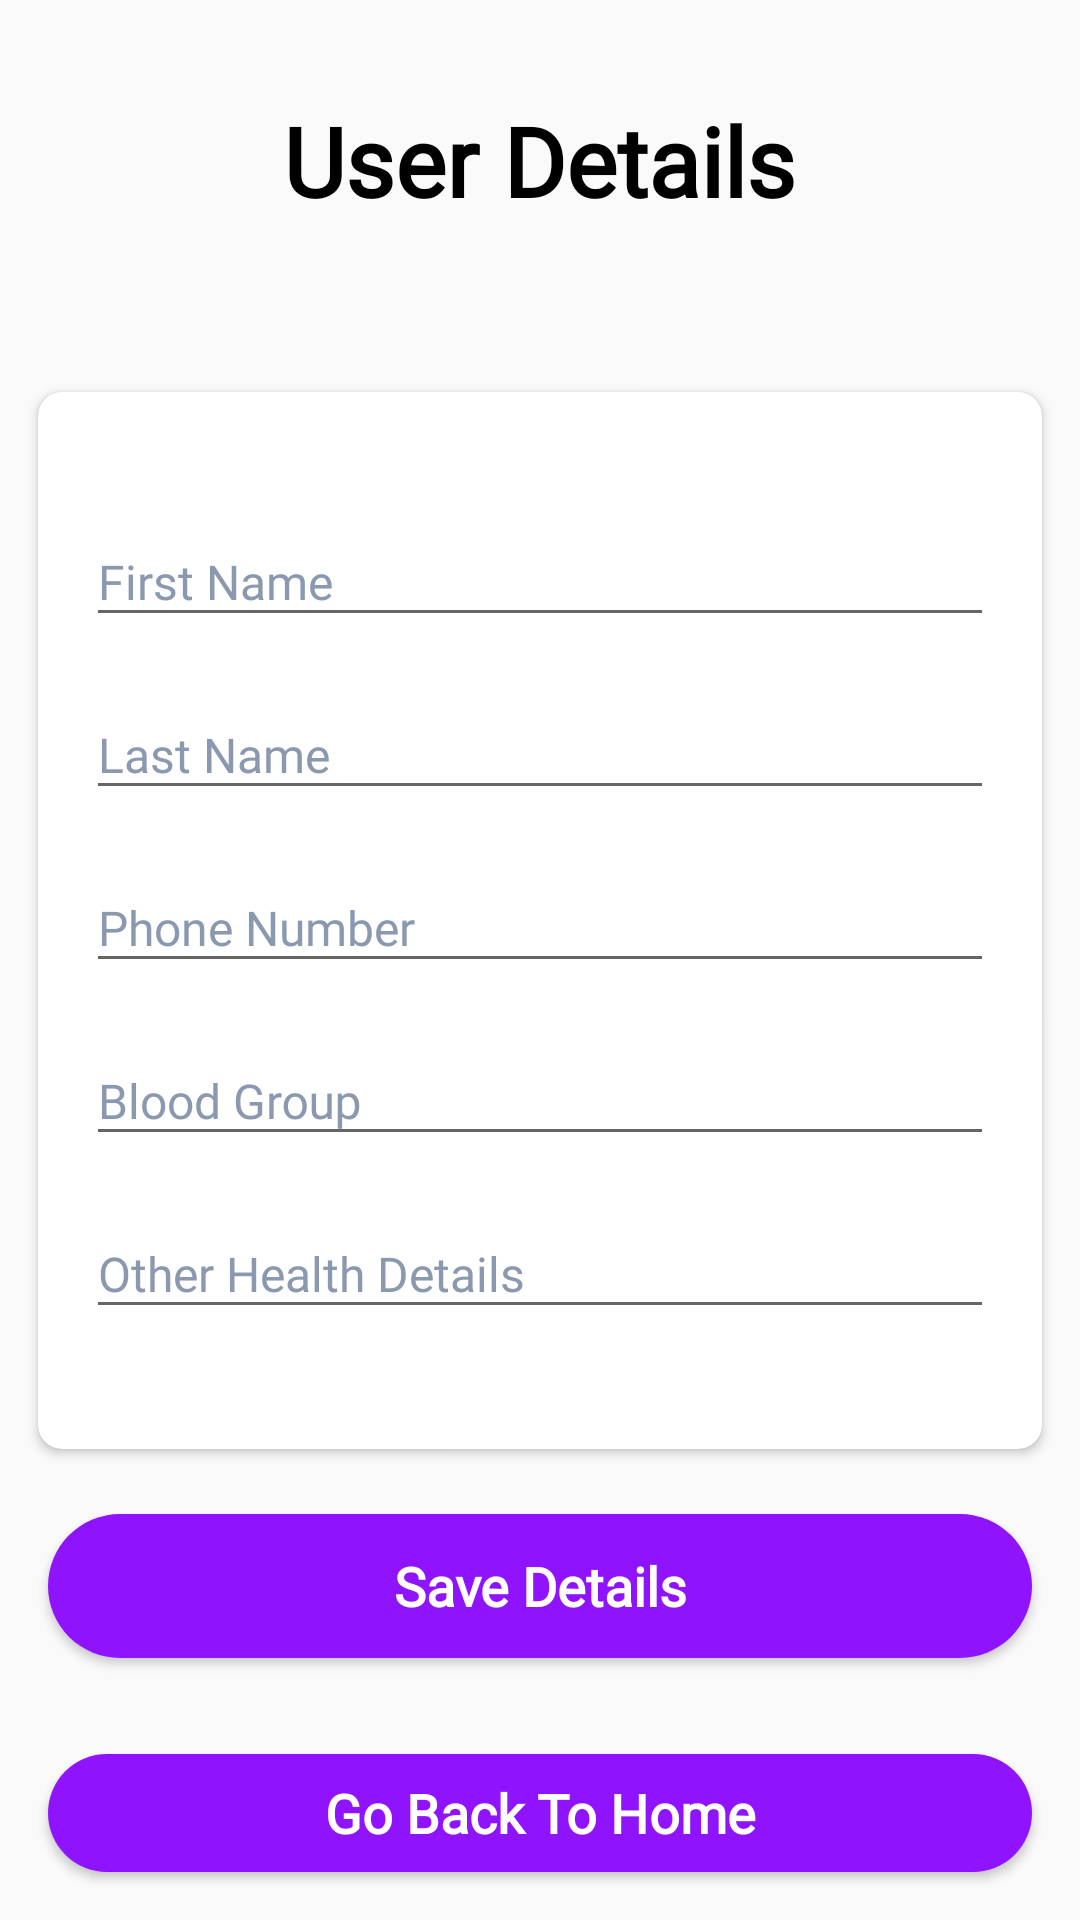

Produce the Android XML layout that renders to this screen, including the resource entries it uses.
<!-- AndroidManifest.xml: application theme Theme.RapidRescue -->
<!-- res/layout/activity_user_detail.xml -->
<?xml version="1.0" encoding="utf-8"?>
<RelativeLayout xmlns:android="http://schemas.android.com/apk/res/android"
    xmlns:app="http://schemas.android.com/apk/res-auto"
    xmlns:tools="http://schemas.android.com/tools"
    android:layout_width="match_parent"
    android:layout_height="match_parent"
    tools:context="com.mc.rapidrescue.MainActivity">

                <LinearLayout
                android:layout_width="match_parent"
                android:layout_height="wrap_content"
                android:orientation="vertical">

                <TextView
                    android:id="@+id/textViewHeader"
                    android:layout_width="wrap_content"
                    android:layout_height="wrap_content"
                    android:text="User Details"
                    android:textSize="32sp"
                    android:textStyle="bold"
                    android:textColor="#000000"
                    android:fontFamily="@font/calibri"
                    android:layout_gravity="center"
                    android:layout_centerHorizontal="true"
                    android:layout_marginTop="32dp"/>

                <androidx.cardview.widget.CardView
                    android:layout_width="match_parent"
                    android:layout_height="wrap_content"
                    android:layout_marginLeft="8dp"
                    android:layout_marginTop="50dp"
                    android:layout_marginRight="8dp"
                    app:cardCornerRadius="8dp"
                    app:cardUseCompatPadding="true"
                    app:contentPadding="16dp">

                    <LinearLayout
                        android:layout_width="match_parent"
                        android:layout_height="wrap_content"
                        android:layout_marginTop="16dp"
                        android:layout_marginBottom="16dp"
                        android:orientation="vertical">

                        <com.google.android.material.textfield.TextInputLayout
                            android:layout_width="match_parent"
                            android:layout_height="wrap_content"
                            android:layout_marginBottom="8dp"
                            android:textColorHint="#FF8A99AF">

                            <EditText
                                android:id="@+id/editTextFirstName"
                                android:layout_width="match_parent"
                                android:layout_height="match_parent"

                                android:drawablePadding="16dp"
                                android:fontFamily="@font/calibri"
                                android:hint="First Name"
                                android:inputType="text"
                                android:maxLines="1"
                                android:textColor="@android:color/black"
                                android:textSize="16sp" />
                        </com.google.android.material.textfield.TextInputLayout>

                        <com.google.android.material.textfield.TextInputLayout
                            android:layout_width="match_parent"
                            android:layout_height="wrap_content"
                            android:layout_marginBottom="8dp"
                            android:textColorHint="#FF8A99AF">

                            <EditText
                                android:id="@+id/editTextLastName"
                                android:layout_width="match_parent"
                                android:layout_height="match_parent"

                                android:drawablePadding="16dp"
                                android:fontFamily="@font/calibri"
                                android:hint="Last Name"
                                android:inputType="text"
                                android:maxLines="1"
                                android:textColor="@android:color/black"
                                android:textSize="16sp" />
                        </com.google.android.material.textfield.TextInputLayout>

                        <com.google.android.material.textfield.TextInputLayout
                            android:layout_width="match_parent"
                            android:layout_height="wrap_content"
                            android:layout_marginBottom="8dp"
                            android:textColorHint="#FF8A99AF">

                            <EditText
                                android:id="@+id/editTextPhoneNumber"
                                android:layout_width="match_parent"
                                android:layout_height="match_parent"

                                android:drawablePadding="16dp"
                                android:fontFamily="@font/calibri"
                                android:hint="Phone Number"
                                android:inputType="phone"
                                app:placeholder="_"
                                android:maxLines="1"
                                android:maxLength="10"
                                android:textColor="@android:color/black"
                                android:textSize="16sp" />
                        </com.google.android.material.textfield.TextInputLayout>

                        <com.google.android.material.textfield.TextInputLayout
                            android:layout_width="match_parent"
                            android:layout_height="wrap_content"
                            android:layout_marginBottom="8dp"
                            android:textColorHint="#FF8A99AF">

                            <EditText
                                android:id="@+id/editTextBloodGroup"
                                android:layout_width="match_parent"
                                android:layout_height="match_parent"

                                android:drawablePadding="16dp"
                                android:fontFamily="@font/calibri"
                                android:hint="Blood Group"
                                android:inputType="text"
                                android:maxLines="1"
                                android:textColor="@android:color/black"
                                android:textSize="16sp" />
                        </com.google.android.material.textfield.TextInputLayout>

                        <com.google.android.material.textfield.TextInputLayout
                            android:layout_width="match_parent"
                            android:layout_height="wrap_content"
                            android:layout_marginBottom="8dp"
                            android:textColorHint="#FF8A99AF">

                            <EditText
                                android:id="@+id/editTextHealthDetails"
                                android:layout_width="match_parent"
                                android:layout_height="match_parent"

                                android:drawablePadding="16dp"
                                android:fontFamily="@font/calibri"
                                android:hint="Other Health Details"
                                android:inputType="text"
                                android:maxLines="1"
                                android:textColor="@android:color/black"
                                android:textSize="16sp" />
                        </com.google.android.material.textfield.TextInputLayout>

                    </LinearLayout>

                </androidx.cardview.widget.CardView>


                <Button
                    android:id="@+id/buttonSubmit"
                    android:layout_width="match_parent"
                    android:layout_height="wrap_content"
                    android:layout_gravity="center"
                    android:layout_margin="16dp"
                    android:background="@drawable/buttonshape"
                    android:fontFamily="@font/calibri"
                    android:text="Save Details"
                    android:layout_marginTop="32dp"
                    android:textAllCaps="false"
                    android:textColor="#ffffff"
                    android:textSize="18sp"
                    android:textStyle="bold" />

                <Button
                    android:id="@+id/homeButton"
                    android:layout_width="match_parent"
                    android:layout_height="wrap_content"
                    android:layout_gravity="center"
                    android:layout_margin="16dp"
                    android:background="@drawable/buttonshape"
                    android:fontFamily="@font/calibri"
                    android:text="Go Back To Home"
                    android:textAllCaps="false"
                    android:textColor="#ffffff"
                    android:textSize="18sp"
                    android:textStyle="bold" />
            </LinearLayout>

</RelativeLayout>
<!-- resources referenced by this layout -->
<resources>
  <!-- drawable buttonshape (drawable) -->
  <?xml version="1.0" encoding="utf-8"?>
  <selector xmlns:android="http://schemas.android.com/apk/res/android">
      <item>
          <shape android:shape="rectangle">
              <solid android:color="#9013fe" />
              <corners android:radius="24dp"/>
          </shape>
      </item>
  </selector>
  <style name="Theme.RapidRescue" parent="Base.Theme.RapidRescue" />
  <style name="Base.Theme.RapidRescue" parent="Theme.AppCompat.Light.NoActionBar">
          
          
      </style>
</resources>
